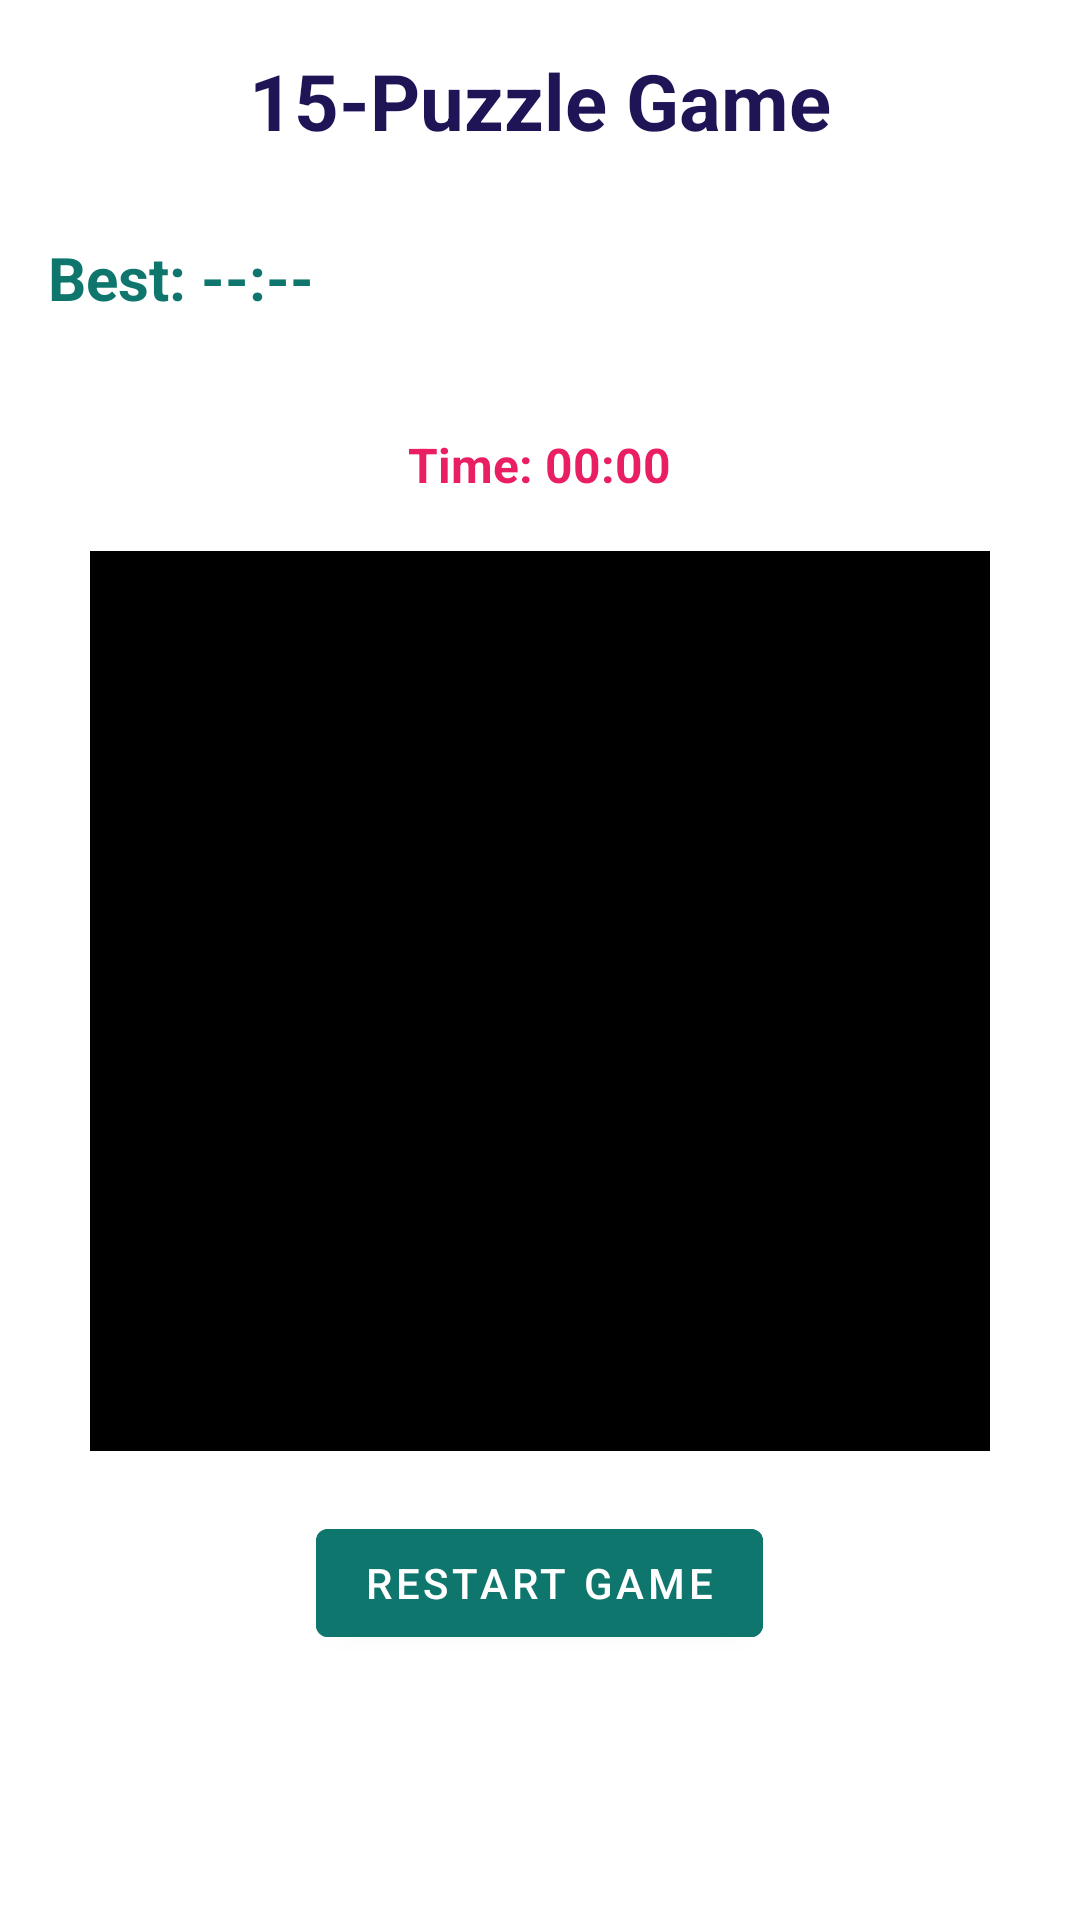

Reconstruct the res/layout file that produces this screen, plus the resources it refers to.
<!-- AndroidManifest.xml: application theme Theme.BrainBoost -->
<!-- res/layout/activity_puzzle_15.xml -->
<?xml version="1.0" encoding="utf-8"?>
<LinearLayout xmlns:android="http://schemas.android.com/apk/res/android"
    android:layout_width="match_parent"
    android:layout_height="match_parent"
    android:orientation="vertical"
    android:gravity="center_horizontal"
    android:padding="16dp"
    android:background="@drawable/bg_soft_gradient">

    <TextView
        android:layout_width="wrap_content"
        android:layout_height="wrap_content"
        android:text="15-Puzzle Game"
        android:textColor="#1F1556"
        android:textSize="26sp"
        android:textStyle="bold" />

    <TextView
        android:id="@+id/tvBestTime"
        android:text="Best: --:--"
        android:layout_width="wrap_content"
        android:layout_height="wrap_content"
        android:textSize="20sp"
        android:textStyle="bold"
        android:textColor="@color/green"
        android:layout_marginTop="28dp"
        android:layout_gravity="left"
        />

    <TextView
        android:id="@+id/tvTimer"
        android:layout_width="wrap_content"
        android:layout_height="wrap_content"
        android:text="Time: 00:00"
        android:textSize="16sp"
        android:textStyle="bold"
        android:textColor="#E91E63"
        android:layout_marginTop="38dp"
        android:layout_marginBottom="18dp"/>


    
    <GridLayout
        android:id="@+id/gridLayout"
        android:layout_width="300dp"
        android:layout_height="300dp"
        android:columnCount="3"
        android:rowCount="3"
        android:padding="8dp"
        android:background="#000"
        android:layout_gravity="center"/>


    <Button
        android:id="@+id/btnRestart"
        android:layout_width="wrap_content"
        android:layout_height="wrap_content"
        android:text="Restart Game"
        android:textColor="#ffffff"
        android:layout_marginTop="20dp"
        android:backgroundTint="@color/green"/>

</LinearLayout>
<!-- resources referenced by this layout -->
<resources>
  <color name="green">#0F766E</color>
  <style name="Theme.BrainBoost" parent="Theme.MaterialComponents.DayNight.NoActionBar">
          
          <item name="android:textColor">@color/black</item>
          <item name="android:textColorPrimary">@color/black</item>
          <item name="android:textColorSecondary">@color/black</item>
  
          <item name="colorPrimary">@color/purple_500</item>
          <item name="colorPrimaryVariant">@color/purple_500</item>
          <item name="colorSecondary">@color/orange_500</item>
          <item name="android:windowBackground">@drawable/bg_soft_gradient</item>
          <item name="android:statusBarColor">@android:color/transparent</item>
          <item name="android:windowLightStatusBar">false</item>
  
      </style>
  <color name="black">#FF000000</color>
  <color name="purple_500">#7C4DFF</color>
  <color name="orange_500">#FF7A00</color>
</resources>
